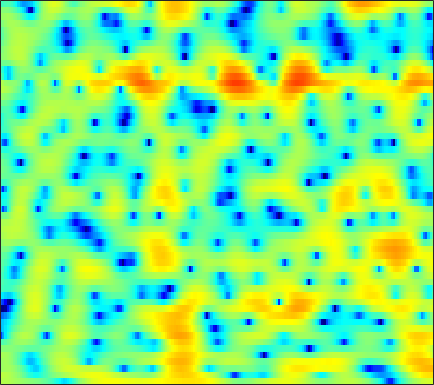

The table this chart was drawn from, first rows:
2.3844, 2.4186, 2.4017, 2.324, 2.229, 2.0644, 1.8742, 1.7209, 1.5049, 1.2885, 1.0753, 0.9177, 0.7122, 0.49911, 0.34007, 0.13051, -0.086689, -0.2604, -0.53526, -0.86206, -1.2529, -1.5933, -2.1344, -2.7921
2.826, 2.794, 2.683, 2.49, 2.284, 1.925, 1.469, 1.057, 0.4157, -0.3354, -1.199, -1.911, -2.922, -3.933, -4.618, -5.286, -5.506, -5.33, -4.723, -3.88, -2.978, -2.325, -1.531, -0.8369
1.054, 1.371, 1.609, 1.648, 1.554, 1.265, 0.8, 0.3456, -0.4106, -1.34, -2.441, -3.375, -4.753, -6.239, -7.329, -8.444, -8.685, -8.127, -6.7, -5.01, -3.38, -2.267, -0.9562, 0.1653
1.334, 1.528, 1.582, 1.416, 1.146, 0.588, -0.1981, -0.9386, -2.141, -3.599, -5.279, -6.629, -8.361, -9.519, -9.66, -8.865, -7.44, -6.246, -4.67, -3.173, -1.801, -0.8658, 0.2452, 1.194
1.917, 1.858, 1.678, 1.379, 1.064, 0.5093, -0.2038, -0.8519, -1.88, -3.109, -4.51, -5.621, -6.979, -7.777, -7.752, -6.929, -5.633, -4.594, -3.266, -2.059, -0.9814, -0.2654, 0.576, 1.288
0.3235, 0.3389, 0.3553, 0.3498, 0.3149, 0.2123, 0.05193, -0.1071, -0.3604, -0.6511, -0.9491, -1.165, -1.414, -1.599, -1.688, -1.732, -1.677, -1.575, -1.364, -1.084, -0.7415, -0.4576, -0.05649, 0.3613
-2.701, -2.381, -1.788, -1.11, -0.6101, -0.01281, 0.4859, 0.7817, 1.064, 1.221, 1.259, 1.206, 1.033, 0.7349, 0.4273, -0.09737, -0.7436, -1.294, -2.061, -2.778, -3.243, -3.284, -2.86, -1.993
-15.69, -11.14, -7.101, -4.357, -2.784, -1.129, 0.1509, 0.9111, 1.683, 2.213, 2.521, 2.602, 2.518, 2.213, 1.824, 1.05, -0.09612, -1.271, -3.445, -6.702, -11.95, -16.4, -11.31, -6.045
-9.507, -8.693, -7.209, -5.624, -4.485, -3.077, -1.835, -1.027, -0.111, 0.6171, 1.158, 1.439, 1.65, 1.667, 1.563, 1.271, 0.8175, 0.3888, -0.2372, -0.8249, -1.248, -1.371, -1.226, -0.7651
-9.243, -8.723, -7.854, -6.761, -5.846, -4.578, -3.327, -2.454, -1.383, -0.4345, 0.3615, 0.8594, 1.377, 1.712, 1.849, 1.895, 1.821, 1.695, 1.458, 1.152, 0.8221, 0.6034, 0.3824, 0.272
-13.61, -13.08, -11.89, -10.22, -8.746, -6.75, -4.841, -3.514, -1.883, -0.4437, 0.7727, 1.544, 2.383, 2.983, 3.283, 3.481, 3.463, 3.303, 2.897, 2.28, 1.45, 0.7026, -0.4192, -1.578
-26.46, -37.45, -23.69, -17.39, -14.2, -10.7, -7.714, -5.662, -3.16, -0.9916, 0.8151, 1.927, 3.096, 3.954, 4.406, 4.731, 4.729, 4.506, 3.929, 3.015, 1.698, 0.3548, -2.073, -5.588
-14.18, -15.78, -18.57, -23.63, -29.97, -19.49, -12.43, -8.843, -5.152, -2.341, -0.1565, 1.175, 2.562, 3.551, 4.058, 4.446, 4.513, 4.36, 3.88, 3.099, 2.026, 1.063, -0.3732, -1.834
-6.581, -7.315, -8.172, -8.697, -8.583, -7.562, -5.974, -4.588, -2.653, -0.8681, 0.6561, 1.628, 2.714, 3.544, 3.97, 4.296, 4.358, 4.234, 3.817, 3.091, 2.098, 1.189, -0.2902, -2.112
-2.774, -3.079, -3.353, -3.43, -3.351, -3.036, -2.494, -1.932, -1.052, -0.1236, 0.828, 1.494, 2.268, 2.911, 3.277, 3.591, 3.682, 3.598, 3.274, 2.699, 1.843, 0.9996, -0.4182, -2.196
-2.335, -2.692, -3.17, -3.582, -3.807, -3.944, -3.751, -3.372, -2.635, -1.705, -0.6846, 0.0875, 1.035, 1.821, 2.308, 2.798, 3.075, 3.13, 3.023, 2.712, 2.182, 1.653, 0.832, -0.0959
-2.522, -3.218, -4.47, -6.145, -7.663, -9.834, -10.96, -10.17, -7.737, -5.117, -2.904, -1.524, 0.04921, 1.315, 2.075, 2.847, 3.373, 3.613, 3.714, 3.573, 3.219, 2.821, 2.109, 1.216
-1.949, -2.675, -4.08, -6.022, -7.856, -10.78, -12.73, -11.77, -8.903, -6.077, -3.644, -2.105, -0.3688, 1.104, 2.036, 3.024, 3.758, 4.149, 4.42, 4.406, 4.132, 3.736, 2.896, 1.702
-1.587, -1.994, -2.748, -3.739, -4.587, -5.663, -6.53, -6.98, -7.091, -6.48, -5.283, -4.053, -2.269, -0.5942, 0.5234, 1.792, 2.764, 3.288, 3.75, 3.945, 3.853, 3.601, 3.042, 2.202
-1.325, -1.469, -1.921, -2.713, -3.554, -5.057, -7.257, -9.627, -14.61, -21.95, -13.63, -9.151, -5.247, -2.55, -1.054, 0.4772, 1.588, 2.181, 2.716, 3.019, 3.089, 3.029, 2.833, 2.5
-0.4967, -0.3241, -0.3803, -0.7231, -1.181, -2.065, -3.191, -4.13, -5.295, -5.66, -5.015, -3.994, -2.482, -1.134, -0.2852, 0.5985, 1.191, 1.495, 1.717, 1.761, 1.717, 1.647, 1.507, 1.376
0.6966, 1.088, 1.392, 1.492, 1.452, 1.273, 1.029, 0.8218, 0.586, 0.4921, 0.4956, 0.5651, 0.717, 0.8344, 0.866, 0.7882, 0.5245, 0.22, -0.3157, -0.9832, -1.635, -2.064, -2.429, -2.457
1.745, 2.124, 2.506, 2.745, 2.849, 2.911, 2.879, 2.816, 2.702, 2.51, 2.302, 2.092, 1.743, 1.289, 0.8451, 0.07655, -0.9137, -1.882, -3.51, -5.613, -8.419, -10.82, -12.89, -11.53
2.226, 2.474, 2.749, 2.967, 3.091, 3.2, 3.233, 3.212, 3.098, 2.879, 2.551, 2.235, 1.683, 0.9933, 0.3695, -0.616, -1.813, -2.887, -4.616, -6.788, -9.476, -11.71, -13.63, -12.45
1.937, 1.996, 2.143, 2.372, 2.571, 2.816, 3.015, 3.094, 3.063, 2.913, 2.553, 2.185, 1.536, 0.7405, 0.0724, -0.9029, -1.926, -2.662, -3.641, -4.494, -5.21, -5.607, -5.835, -5.806
-0.1439, -0.4713, -0.3252, 0.3855, 1.098, 2.03, 2.791, 3.181, 3.459, 3.435, 3.092, 2.622, 1.75, 0.5656, -0.4683, -1.942, -3.289, -3.997, -4.397, -4.205, -3.705, -3.261, -2.681, -2.202
-8.564, -15.52, -11.22, -4.76, -1.952, 0.6105, 2.272, 3.104, 3.783, 3.908, 3.624, 3.06, 1.858, 0.03386, -1.877, -5.392, -11.17, -17.66, -13.37, -7.88, -4.751, -3.101, -1.501, -0.2719
-4.51, -5.311, -5.013, -3.527, -2.113, -0.316, 1.143, 1.999, 2.721, 3.038, 2.876, 2.476, 1.488, 0.05711, -1.339, -3.549, -5.753, -6.939, -7.232, -6.459, -5.152, -4.076, -2.653, -1.205
-5.822, -6.509, -5.844, -4.122, -2.626, -0.7883, 0.7303, 1.651, 2.464, 2.976, 3.032, 2.875, 2.324, 1.443, 0.5719, -0.8117, -2.417, -3.794, -5.777, -8.007, -9.361, -8.81, -6.277, -3.51
-12.11, -16.72, -11.03, -5.988, -3.49, -1.129, 0.5574, 1.485, 2.39, 2.94, 3.193, 3.187, 2.959, 2.433, 1.869, 0.8221, -0.5884, -1.973, -4.348, -7.537, -10.57, -9.982, -6.465, -3.333
-3.079, -3.37, -3.168, -2.497, -1.831, -0.9456, -0.1443, 0.3383, 0.9134, 1.303, 1.613, 1.734, 1.788, 1.694, 1.521, 1.137, 0.6279, 0.1566, -0.493, -1.069, -1.351, -1.316, -0.9197, -0.3633
-0.8756, -1.065, -1.265, -1.379, -1.454, -1.508, -1.542, -1.517, -1.44, -1.208, -0.8773, -0.5465, -0.09825, 0.3413, 0.6119, 0.9081, 1.088, 1.179, 1.226, 1.257, 1.275, 1.293, 1.328, 1.325
-0.3204, -0.6021, -1.108, -1.73, -2.309, -3.22, -4.31, -5.107, -6.051, -6.149, -5.369, -4.311, -2.789, -1.405, -0.5187, 0.4534, 1.186, 1.617, 2.046, 2.346, 2.527, 2.602, 2.595, 2.496
-0.6018, -0.9765, -1.624, -2.496, -3.341, -4.874, -7.133, -9.697, -15.83, -32.81, -13.33, -8.804, -5.089, -2.635, -1.262, 0.1043, 1.106, 1.666, 2.231, 2.616, 2.86, 2.972, 3.019, 2.967
-1.723, -2.086, -2.561, -3.082, -3.512, -4.205, -5.031, -5.689, -6.361, -6.299, -5.398, -4.28, -2.74, -1.342, -0.4863, 0.4279, 1.081, 1.441, 1.771, 1.992, 2.151, 2.237, 2.351, 2.403
-4.117, -4.622, -4.876, -4.588, -4.158, -3.466, -2.807, -2.352, -1.779, -1.206, -0.568, -0.1137, 0.4754, 0.9342, 1.162, 1.287, 1.207, 1.026, 0.6821, 0.3473, 0.1745, 0.2062, 0.4666, 0.879
-9.643, -13.87, -15.35, -9.5, -6.349, -3.434, -1.419, -0.2684, 0.9033, 1.773, 2.433, 2.768, 3.026, 3.023, 2.841, 2.273, 1.29, 0.2087, -1.734, -4.207, -6.271, -6.148, -4.198, -2.017
-6.317, -7.278, -7.255, -5.559, -3.914, -1.858, -0.156, 0.8494, 1.97, 2.8, 3.361, 3.651, 3.796, 3.683, 3.391, 2.674, 1.497, 0.2007, -2.201, -5.679, -9.24, -9.077, -5.968, -3.377
-3.794, -3.509, -2.963, -2.208, -1.562, -0.6855, 0.1541, 0.7154, 1.38, 1.939, 2.386, 2.65, 2.9, 2.998, 2.937, 2.691, 2.213, 1.722, 0.9171, 0.08889, -0.5902, -0.8941, -1.107, -1.338
-4.715, -3.703, -2.648, -1.898, -1.472, -1.11, -0.8921, -0.7543, -0.654, -0.4547, -0.09766, 0.2539, 0.8444, 1.442, 1.836, 2.256, 2.501, 2.591, 2.572, 2.441, 2.191, 1.943, 1.508, 0.8357
-4.783, -3.769, -2.882, -2.491, -2.476, -2.806, -3.582, -4.384, -5.754, -6.845, -6.71, -5.683, -3.756, -1.893, -0.6896, 0.5887, 1.55, 2.098, 2.606, 2.91, 3.037, 3.008, 2.838, 2.534
-2.785, -2.516, -2.404, -2.59, -3.005, -3.942, -5.476, -7.251, -10.8, -17.06, -19.09, -12.96, -7.866, -4.688, -2.964, -1.18, 0.151, 0.9258, 1.724, 2.277, 2.648, 2.815, 2.904, 2.897
-0.8614, -0.9276, -1.155, -1.565, -2.006, -2.822, -3.833, -4.706, -5.865, -6.696, -6.812, -6.379, -5.286, -3.965, -2.947, -1.698, -0.5923, 0.1178, 0.9047, 1.502, 1.911, 2.129, 2.304, 2.357
0.9778, 0.8367, 0.5691, 0.1604, -0.2177, -0.8257, -1.552, -2.13, -2.876, -3.612, -4.126, -4.267, -4.184, -3.657, -3.017, -2.009, -0.9308, -0.2247, 0.5595, 1.126, 1.43, 1.507, 1.474, 1.334
2.703, 2.539, 2.233, 1.85, 1.503, 0.9953, 0.3538, -0.24, -1.276, -2.646, -4.444, -6.018, -7.689, -7.2, -5.566, -3.059, -1.059, 0.09164, 1.133, 1.653, 1.703, 1.394, 0.5506, -0.6409
2.348, 1.955, 1.345, 0.8942, 0.7269, 0.6589, 0.6256, 0.4629, -0.2075, -1.471, -3.571, -6.076, -10.1, -9.328, -5.901, -2.333, -0.01381, 1.214, 2.202, 2.583, 2.398, 1.846, 0.3683, -2.406
-2.086, -3.555, -6.406, -9.124, -8.466, -5.411, -2.923, -1.73, -0.8208, -0.5543, -0.7496, -1.01, -1.256, -1.176, -0.8995, -0.3081, 0.3243, 0.6978, 1.092, 1.326, 1.335, 1.212, 0.8602, 0.354
-3.373, -4.539, -6.777, -8.702, -8.086, -5.359, -2.873, -1.49, -0.2485, 0.4308, 0.6751, 0.6803, 0.4704, 0.1005, -0.2599, -0.8332, -1.423, -1.819, -2.036, -1.81, -1.24, -0.7274, -0.03752, 0.6106
-0.8891, -0.859, -0.8434, -0.692, -0.4019, 0.1972, 0.8821, 1.359, 1.856, 2.099, 2.056, 1.83, 1.221, 0.2258, -0.8189, -2.762, -5.582, -8.414, -11.96, -10.02, -6.231, -4.118, -2.076, -0.6458
0.2599, 0.6652, 1.145, 1.595, 1.91, 2.312, 2.658, 2.846, 2.982, 2.951, 2.708, 2.35, 1.613, 0.5239, -0.5544, -2.411, -4.839, -6.937, -8.958, -8.255, -6.08, -4.582, -3.071, -2.095
-0.3076, 0.3025, 1.031, 1.657, 2.056, 2.49, 2.812, 2.974, 3.059, 2.995, 2.765, 2.481, 1.951, 1.248, 0.6237, -0.3097, -1.256, -1.903, -2.538, -2.856, -2.914, -2.872, -2.873, -3.044
-1.526, -0.6809, 0.302, 1.108, 1.608, 2.133, 2.505, 2.695, 2.827, 2.821, 2.689, 2.517, 2.199, 1.792, 1.433, 0.9091, 0.3635, -0.02965, -0.5539, -1.068, -1.596, -2.032, -2.716, -3.565
-2.454, -1.374, -0.1925, 0.7367, 1.289, 1.854, 2.24, 2.422, 2.556, 2.572, 2.493, 2.38, 2.168, 1.909, 1.687, 1.371, 1.02, 0.7298, 0.2979, -0.2061, -0.8143, -1.371, -2.268, -3.389
-2.1, -1.021, 0.1072, 0.953, 1.421, 1.863, 2.121, 2.209, 2.208, 2.108, 1.941, 1.79, 1.578, 1.386, 1.272, 1.145, 1.035, 0.9288, 0.7516, 0.48, 0.06358, -0.3663, -1.147, -2.211
-0.3189, 0.3728, 1.091, 1.58, 1.805, 1.93, 1.874, 1.732, 1.404, 0.9572, 0.4415, 0.05866, -0.3588, -0.5938, -0.6022, -0.4082, -0.03734, 0.2945, 0.6911, 0.959, 1.033, 0.9424, 0.5928, -0.04467
1.137, 1.351, 1.54, 1.58, 1.508, 1.238, 0.7622, 0.2669, -0.5696, -1.641, -2.941, -4.066, -5.585, -6.622, -6.568, -5.245, -3.346, -1.952, -0.4033, 0.7713, 1.587, 1.967, 2.206, 2.149
0.4539, 0.38, 0.2679, 0.05855, -0.223, -0.8042, -1.661, -2.493, -3.816, -5.377, -7.252, -9.039, -12.8, -20.55, -22.71, -12.12, -6.87, -4.224, -1.614, 0.2904, 1.667, 2.417, 3.099, 3.461
-3.265, -3.007, -2.567, -2.387, -2.571, -3.294, -4.593, -5.956, -8.165, -10.19, -11.26, -11.24, -10.81, -10.01, -9.022, -7.113, -4.863, -3.211, -1.19, 0.5356, 1.957, 2.825, 3.694, 4.245
